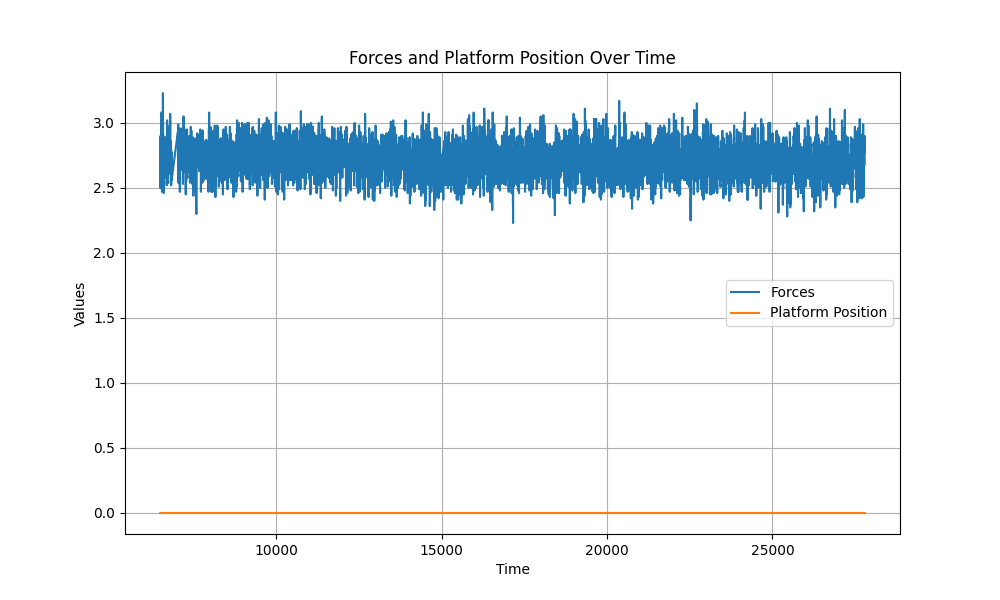

The table this chart was drawn from, first rows:
Time, Forces, Platform Position
6491, 2.83, 0.0
6491, 2.5, 0.0
6492, 2.5, 0.0
6492, 2.5, 0.0
6493, 2.5, 0.0
6494, 2.5, 0.0
6494, 2.78, 0.0
6495, 2.77, 0.0
6495, 2.78, 0.0
6496, 2.77, 0.0
6497, 2.78, 0.0
6497, 2.9, 0.0
6498, 2.9, 0.0
6498, 2.9, 0.0
6499, 2.9, 0.0
6499, 2.9, 0.0
6500, 2.9, 0.0
6501, 2.64, 0.0
6501, 2.64, 0.0
6502, 2.64, 0.0
6502, 2.64, 0.0
6503, 2.64, 0.0
6504, 2.63, 0.0
6504, 2.63, 0.0
6505, 2.63, 0.0
6505, 2.63, 0.0
6506, 2.63, 0.0
6507, 2.64, 0.0
6507, 2.64, 0.0
6508, 2.64, 0.0
6508, 2.64, 0.0
6509, 2.64, 0.0
6509, 2.64, 0.0
6510, 2.71, 0.0
6511, 2.71, 0.0
6511, 2.71, 0.0
6512, 2.71, 0.0
6512, 2.71, 0.0
6513, 2.81, 0.0
6514, 2.81, 0.0
6514, 2.81, 0.0
6515, 2.81, 0.0
6515, 2.81, 0.0
6516, 2.64, 0.0
6516, 2.64, 0.0
6517, 2.64, 0.0
6518, 2.64, 0.0
6518, 2.64, 0.0
6519, 2.64, 0.0
6519, 2.8, 0.0
6520, 2.81, 0.0
6521, 2.8, 0.0
6521, 2.81, 0.0
6522, 2.8, 0.0
6522, 3.08, 0.0
6523, 3.08, 0.0
6524, 3.08, 0.0
6524, 3.08, 0.0
6525, 3.08, 0.0
6525, 2.93, 0.0
... 35,873 more rows
